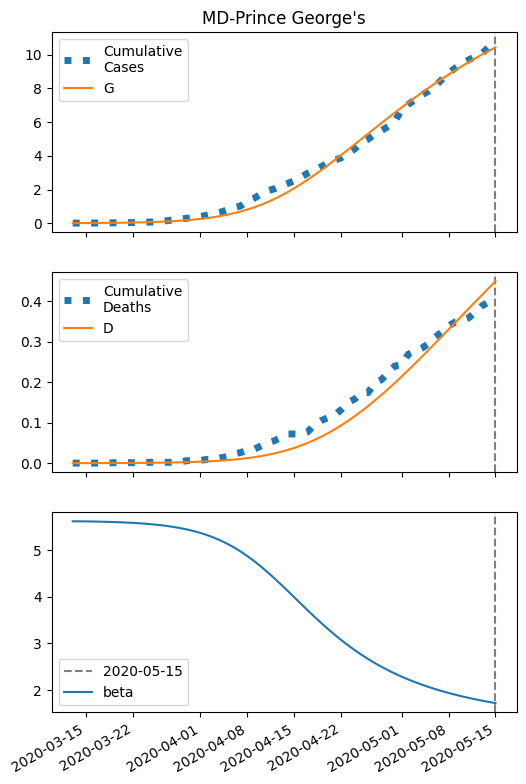

The file beside this chart, header and first rows:
series, 2020-03-13, 2020-03-14, 2020-03-15, 2020-03-16, 2020-03-17, 2020-03-18, 2020-03-19, 2020-03-20, 2020-03-21, 2020-03-22, 2020-03-23, 2020-03-24, 2020-03-25, 2020-03-26, 2020-03-27, 2020-03-28, 2020-03-29, 2020-03-30, 2020-03-31, 2020-04-01, 2020-04-02, 2020-04-03, 2020-04-04
S, 45466, 45465, 45463, 45460, 45457, 45454, 45450, 45445, 45439, 45431, 45423, 45412, 45400, 45385, 45368, 45347, 45322, 45293, 45258, 45217, 45169, 45112, 45046
I, 6.0, 7.205, 8.65, 10.39, 12.47, 14.96, 17.95, 21.54, 25.83, 30.96, 37.11, 44.45, 53.21, 63.66, 76.09, 90.86, 108.4, 129.1, 153.5, 182.3, 215.9, 255.1, 300.6
IH, 0.24, 0.342, 0.4336, 0.5303, 0.6408, 0.771, 0.9261, 1.112, 1.334, 1.6, 1.919, 2.3, 2.755, 3.3, 3.949, 4.722, 5.642, 6.733, 8.026, 9.553, 11.35, 13.46, 15.93
IN, 0.24, 0.4404, 0.656, 0.8938, 1.162, 1.469, 1.825, 2.242, 2.734, 3.316, 4.008, 4.831, 5.812, 6.982, 8.377, 10.04, 12.02, 14.37, 17.17, 20.48, 24.39, 29.01, 34.43
D, 0.01, 0.02799, 0.05362, 0.08612, 0.1259, 0.1739, 0.2317, 0.3011, 0.3844, 0.4844, 0.6044, 0.7482, 0.9205, 1.127, 1.374, 1.67, 2.024, 2.447, 2.952, 3.553, 4.269, 5.12, 6.129
R, 0.0, 0.1596, 0.4032, 0.7282, 1.141, 1.653, 2.28, 3.044, 3.97, 5.088, 6.435, 8.055, 10, 12.34, 15.14, 18.5, 22.51, 27.31, 33.05, 39.89, 48.05, 57.75, 69.26
G, 6.0, 7.685, 9.707, 12.13, 15.04, 18.54, 22.73, 27.75, 33.76, 40.96, 49.58, 59.89, 72.21, 86.91, 104.4, 125.3, 150.1, 179.5, 214.3, 255.3, 303.5, 360, 425.9
H, 22736, 22736, 22736, 22736, 22736, 22736, 22736, 22736, 22736, 22736, 22736, 22736, 22736, 22736, 22736, 22736, 22736, 22736, 22736, 22736, 22736, 22736, 22736
beta, 5.616, 5.616, 5.613, 5.611, 5.608, 5.604, 5.6, 5.595, 5.589, 5.581, 5.572, 5.562, 5.549, 5.534, 5.516, 5.495, 5.47, 5.441, 5.407, 5.367, 5.321, 5.267, 5.206
